pico-8 play session: mixed d-pad (fixed 12-tick cycle), after a click and taps of 🅾, ❎, 🅾+❎, 🅾 in the second before t = 0

[t = 2 s] mixed d-pad (1.2s cycle ×~1): → ← ↑ ↓ + 🅾/❎ taps, ~2s
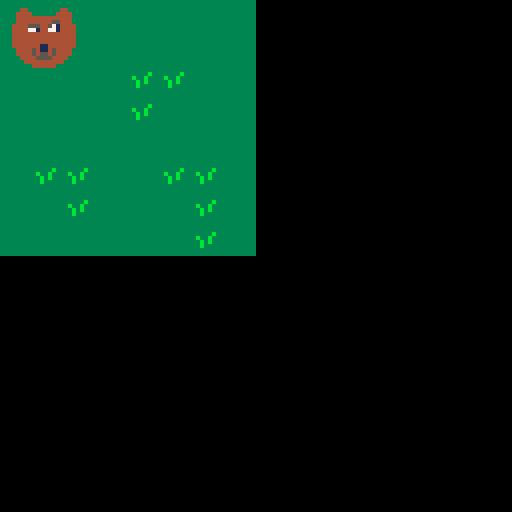

pico-8 cartridge
version 43
__lua__
-- game loop
function _init()
	map_setup()
	make_player()
	anim_setup()
end

function _update()
	
	move_player()
	update_anim()
end

function _draw()
	cls()
	draw_map()
	draw_player()
end
-->8
--map code
function map_setup()
	--tile settings
	
end

function draw_map()	
	map(0,0,0,0,64,64)
end

function is_tile(tile_type,x,y)
	tile=mget(x,y)
	has_flag=fget(tile,tile_type)
	return has_flag
end

function can_move(x,y)
	return not is_tile(wall,x,y)
end

-->8
--player code
function make_player()
	p={}
	p.x=2
	p.y=2
	p.sprite=1
	p.speed=1
end

function draw_player()
	spr(p.sprite,p.x,p.y,2,2,sprite_flip,false)
end

function move_player()
	newx=p.x
	newy=p.y
	
	if (btnp(⬅️)) newx-=p.speed
	if (btnp(➡️)) newx+=p.speed
	if (btnp(⬆️)) newy-=p.speed
	if (btnp(⬇️)) newy+=p.speed
	
	if (can_move(newx,newy)) then
		p.x=mid(0,newx,63)
		p.y=mid(0,newy,63)
	end

end
-->8
--animation code
function anim_setup()
	speed=10
	stimer=1
	sprite_flip=false
end

function update_anim()
	if (stimer<speed) then
		p.sprite=3
		stimer+=1
	else
		sprite_flip=not sprite_flip
		stimer=1
	end
end
__gfx__
00000000000000000000000000000000000000000000000000000000000000000000000000000000000000000000000000000000000000000000000000000000
00000000004400000000440000440000000044000044000000004400000000000000000000000000000000000000000000000000000000000000000000000000
00700700044440000004444004444000000444400444400000044440000000000000000000000000000000000000000000000000000000000000000000000000
00077000044444444444444004444444444444400444444444444440000000000000000000000000000000000000000000000000000000000000000000000000
00077000044455444455444004445544444444400444444444554440000000000000000000000000000000000000000000000000000000000000000000000000
00700700444477544577444444441754455544444444555445714444000000000000000000000000000000000000000000000000000000000000000000000000
00000000444471744717444444441774417744444444771447714444000000000000000000000000000000000000000000000000000000000000000000000000
00000000444444444444444444444444444444444444444444444444000000000000000000000000000000000000000000000000000000000000000000000000
00000000444444444444444444444444444444444444444444444444000000000000000000000000000000000000000000000000000000000000000000000000
00000000444444444444444444444444444444444444444444444444000000000000000000000000000000000000000000000000000000000000000000000000
00000000444444411444444444444441144444444444444114444444000000000000000000000000000000000000000000000000000000000000000000000000
00000000044445411454444004444541145444400444454114544440000000000000000000000000000000000000000000000000000000000000000000000000
00000000044445455454444004444545545444400444454554544440000000000000000000000000000000000000000000000000000000000000000000000000
00000000004444555544440000444455554444000044445555444400000000000000000000000000000000000000000000000000000000000000000000000000
00000000000444444444400000044444444440000004444444444000000000000000000000000000000000000000000000000000000000000000000000000000
00000000000004444440000000000444444000000000044444400000000000000000000000000000000000000000000000000000000000000000000000000000
33333333333333330000000000000000000000000000000000000000000000000000000000000000000000000000000000000000000000000000000000000000
33333333333333330000000000000000000000000000000000000000000000000000000000000000000000000000000000000000000000000000000000000000
33333b33333333330000000000000000000000000000000000000000000000000000000000000000000000000000000000000000000000000000000000000000
3b33b333333333330000000000000000000000000000000000000000000000000000000000000000000000000000000000000000000000000000000000000000
33b3b333333333330000000000000000000000000000000000000000000000000000000000000000000000000000000000000000000000000000000000000000
33b33333333333330000000000000000000000000000000000000000000000000000000000000000000000000000000000000000000000000000000000000000
33333333333333330000000000000000000000000000000000000000000000000000000000000000000000000000000000000000000000000000000000000000
33333333333333330000000000000000000000000000000000000000000000000000000000000000000000000000000000000000000000000000000000000000
__map__
2121212121212121000000000000000000000000000000000000000000000000000000000000000000000000000000000000000000000000000000000000000000000000000000000000000000000000000000000000000000000000000000000000000000000000000000000000000000000000000000000000000000000000
2121212121212121000000000000000000000000000000000000000000000000000000000000000000000000000000000000000000000000000000000000000000000000000000000000000000000000000000000000000000000000000000000000000000000000000000000000000000000000000000000000000000000000
2121212120202121000000000000000000000000000000000000000000000000000000000000000000000000000000000000000000000000000000000000000000000000000000000000000000000000000000000000000000000000000000000000000000000000000000000000000000000000000000000000000000000000
2121212120212121000000000000000000000000000000000000000000000000000000000000000000000000000000000000000000000000000000000000000000000000000000000000000000000000000000000000000000000000000000000000000000000000000000000000000000000000000000000000000000000000
2121212121212121000000000000000000000000000000000000000000000000000000000000000000000000000000000000000000000000000000000000000000000000000000000000000000000000000000000000000000000000000000000000000000000000000000000000000000000000000000000000000000000000
2120202121202021000000000000000000000000000000000000000000000000000000000000000000000000000000000000000000000000000000000000000000000000000000000000000000000000000000000000000000000000000000000000000000000000000000000000000000000000000000000000000000000000
2121202121212021000000000000000000000000000000000000000000000000000000000000000000000000000000000000000000000000000000000000000000000000000000000000000000000000000000000000000000000000000000000000000000000000000000000000000000000000000000000000000000000000
2121212121212021000000000000000000000000000000000000000000000000000000000000000000000000000000000000000000000000000000000000000000000000000000000000000000000000000000000000000000000000000000000000000000000000000000000000000000000000000000000000000000000000
